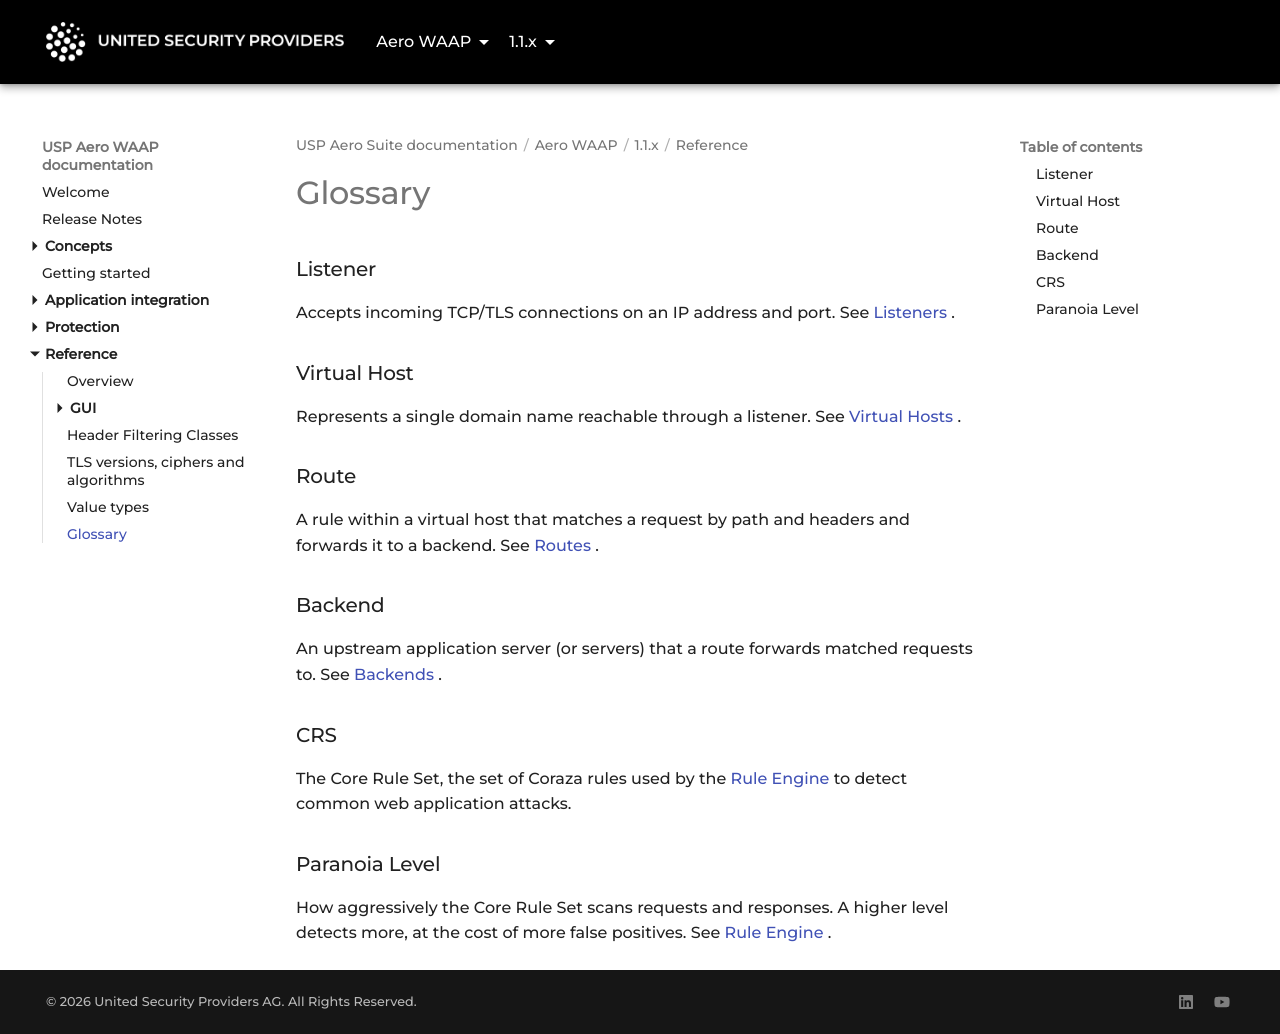

repository: united-security-providers/usp-aero · page: waap/1.1.x/reference/glossary/index.html · generator: mkdocs

---
title: "Glossary"
weight: 70
---

# Glossary

### Listener

Accepts incoming TCP/TLS connections on an IP address and port. See
[Listeners](gui/listeners/listeners).

### Virtual Host

Represents a single domain name reachable through a listener. See
[Virtual Hosts](gui/vhosts/virtual-hosts).

### Route

A rule within a virtual host that matches a request by path and headers and forwards it to a
backend. See [Routes](gui/vhosts/routes/routes).

### Backend

An upstream application server (or servers) that a route forwards matched requests to. See
[Backends](gui/backends/backends).

### CRS

The Core Rule Set, the set of Coraza rules used by the [Rule Engine](gui/vhosts/rule-engine) to detect
common web application attacks.

### Paranoia Level

How aggressively the Core Rule Set scans requests and responses. A higher level detects more, at the
cost of more false positives. See [Rule Engine](gui/vhosts/rule-engine).
